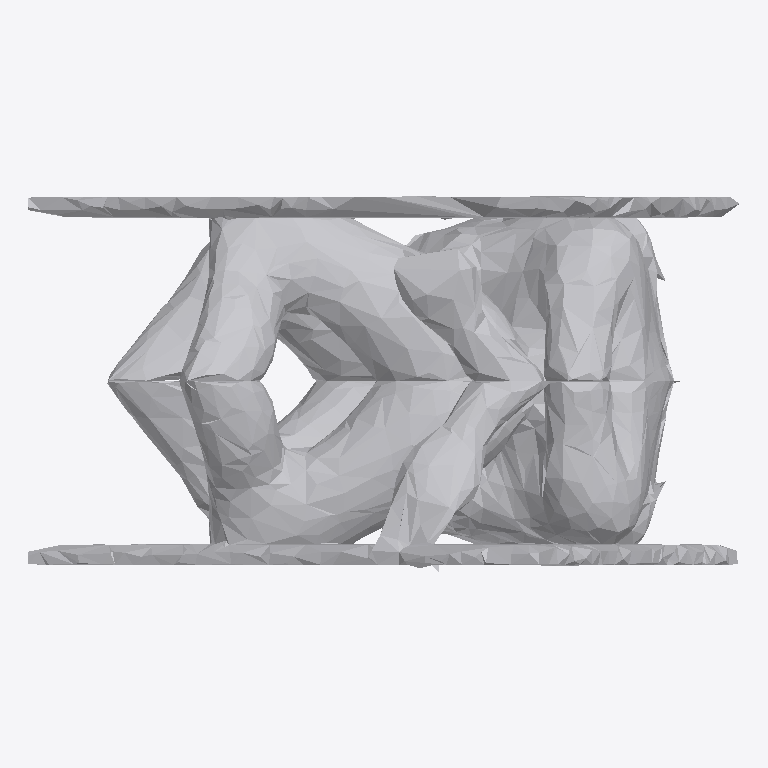
Plan cut of the same IFC building model at storey 'Ground Floor' (level 0.00 m, cut at 1.40 m), seen from above with north up, elements coloured by IFC class: 1 other element (light grey). No cut surface shows.
Extent 1.6 m × 0.8 m × 1.6 m (x, y, z). Storeys (1): Ground Floor at 0.00 m. Elements (1): 1 IfcFurniture.

HEADER;
FILE_DESCRIPTION(('ViewDefinition [CoordinationView]'),'2;1');
FILE_NAME('','2026-07-12T09:04:25',(''),(''),'IfcOpenShell 0.8.0','IfcOpenShell 0.8.0','');
FILE_SCHEMA(('IFC4'));
ENDSEC;
DATA;
#17=IFCPROJECT('2JFvGv7Mj6K9cdoWJctKpO',#5,'Office Project',$,$,$,$,(#15),#10);
#20=IFCSITE('1TVgvZ2df71wCswiV5Gdsi',#5,'Site',$,$,#19,$,$,.ELEMENT.,$,$,$,$,$);
#22=IFCBUILDING('1rij3Mqm59iv6NKsT4Z5Hx',#5,'Building',$,$,#21,$,$,.ELEMENT.,$,$,$);
#24=IFCBUILDINGSTOREY('3hhqxzYMTCKhjYhTkLCl09',#5,'Ground Floor',$,$,#23,$,$,.ELEMENT.,0.0);
#35=IFCFURNITURE('3CvbsMiJ55CBbHm4koQMMy',#5,'list02_coffee_table',$,$,#34,#31,$,$);
ENDSEC;
